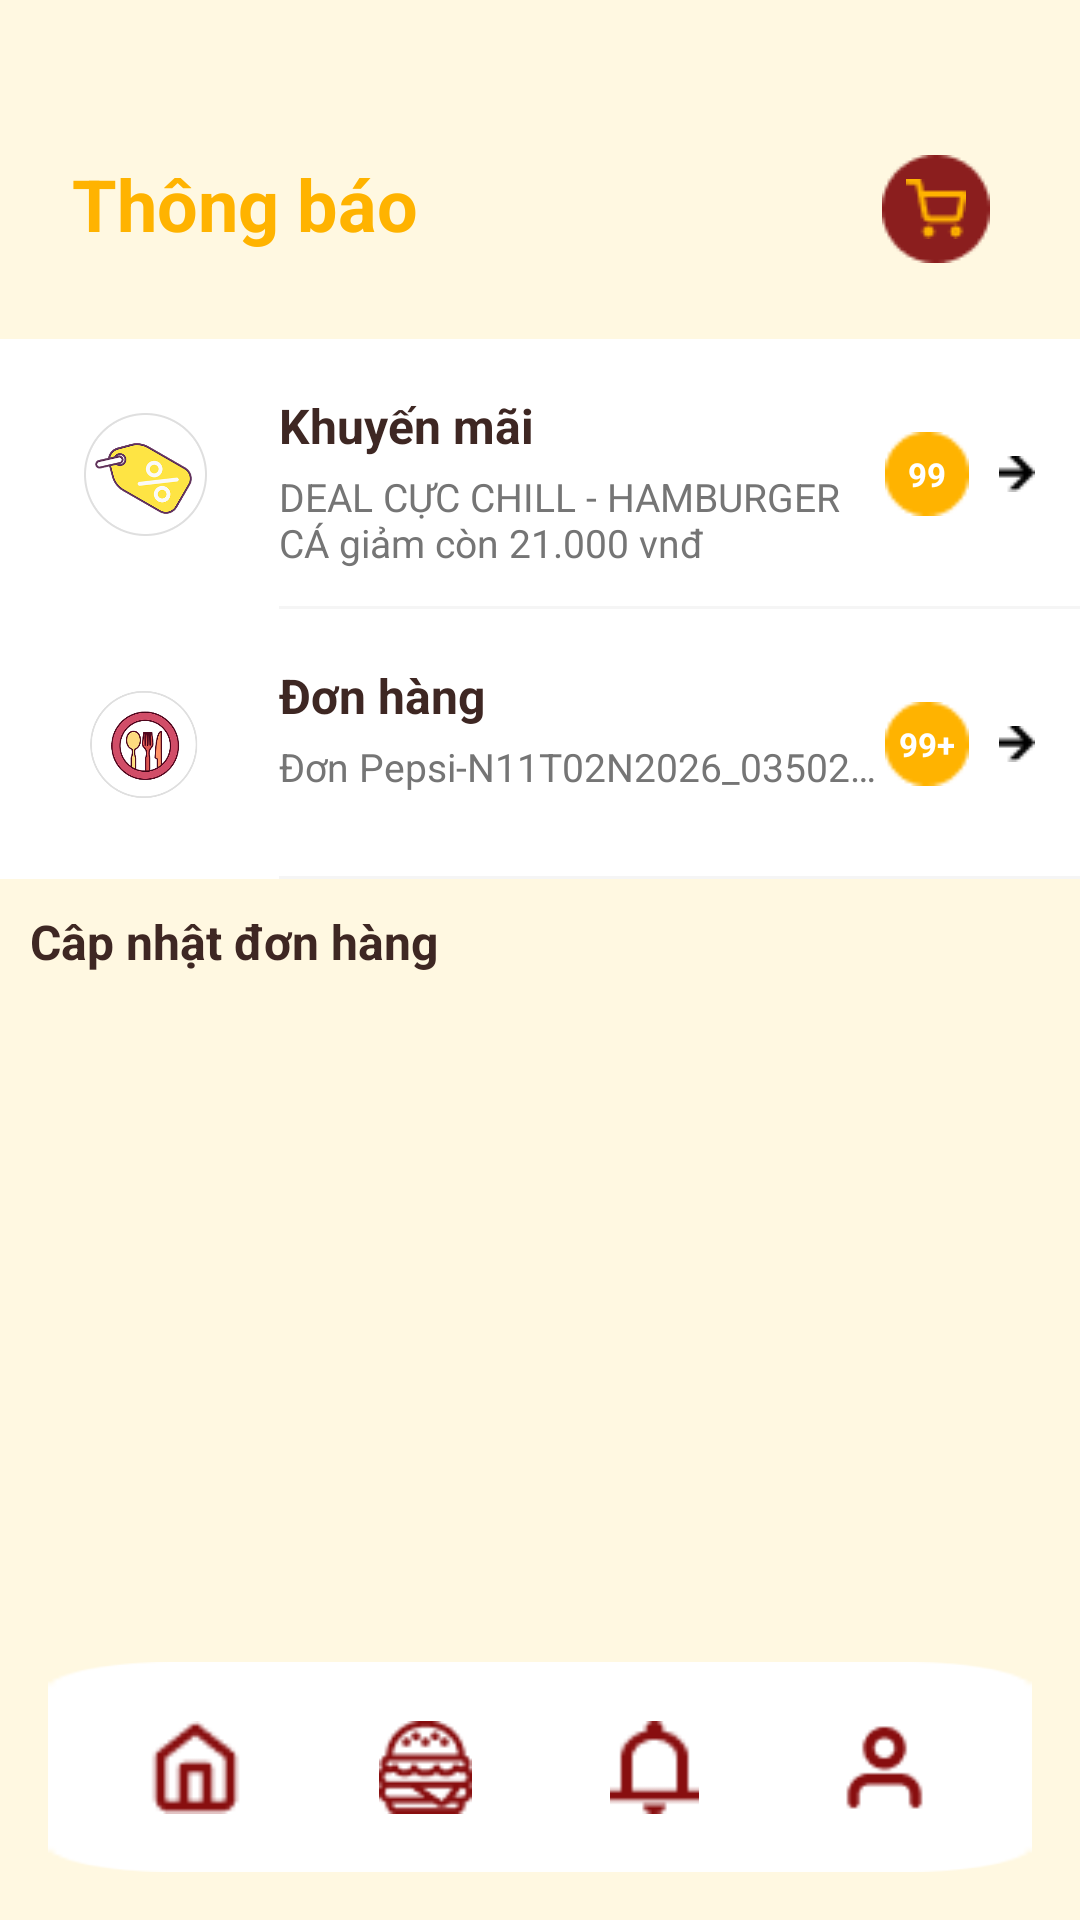

This screen was rendered from an Android layout file. Write that file and the resources it references.
<!-- AndroidManifest.xml: application theme Theme.QuickBuyFoodDelivery -->
<!-- res/layout/activity_notification.xml -->
﻿<?xml version="1.0" encoding="utf-8"?>
<androidx.constraintlayout.widget.ConstraintLayout xmlns:android="http://schemas.android.com/apk/res/android"
    xmlns:app="http://schemas.android.com/apk/res-auto"
    xmlns:tools="http://schemas.android.com/tools"
    android:layout_width="match_parent"
    android:layout_height="match_parent"
    android:background="@color/background">

    <LinearLayout
        android:layout_width="match_parent"
        android:layout_height="match_parent"
        android:orientation="vertical"
        app:layout_constraintStart_toStartOf="parent">

        <androidx.constraintlayout.widget.ConstraintLayout
            android:layout_width="match_parent"
            android:layout_height="113dp"
            android:background="@color/background">

            <TextView
                android:id="@+id/tvThongBao"
                android:layout_width="wrap_content"
                android:layout_height="wrap_content"
                android:layout_marginStart="24dp"
                android:text="Thông báo"
                android:textColor="@color/gold"
                android:textSize="24sp"
                android:textStyle="bold"
                app:layout_constraintBottom_toBottomOf="parent"
                app:layout_constraintStart_toStartOf="parent"
                app:layout_constraintTop_toTopOf="parent"
                app:layout_constraintVertical_bias="0.641" />

            <ImageButton
                android:id="@+id/imageButton"
                android:layout_width="wrap_content"
                android:layout_height="wrap_content"
                android:layout_marginEnd="30dp"
                android:background="@mipmap/img_circle"
                android:contentDescription="Gio hang"
                app:layout_constraintEnd_toEndOf="parent"
                app:layout_constraintTop_toTopOf="@+id/tvThongBao"
                app:srcCompat="@mipmap/ic_shoppingcart"
                tools:ignore="TouchTargetSizeCheck" />

        </androidx.constraintlayout.widget.ConstraintLayout>

        <androidx.constraintlayout.widget.ConstraintLayout
        android:id="@+id/layoutThongBaoKhuyenMai"
        android:layout_width="match_parent"
        android:layout_height="90dp"
        android:background="#ffffff"
        android:clickable="true"
        android:focusable="true"
        android:foreground="?android:attr/selectableItemBackground">

        <ImageButton
            android:id="@+id/imgIconKhuyenMai"
            android:layout_width="65dp"
            android:layout_height="65dp"
            android:layout_marginStart="16dp"
            android:background="@drawable/background_itemvoucher"
            app:srcCompat="@mipmap/ico_sale_nof"
            android:elevation="4dp"
            android:padding="12dp"
            android:scaleType="fitCenter"
            app:layout_constraintBottom_toBottomOf="parent"
            app:layout_constraintStart_toStartOf="parent"
            app:layout_constraintTop_toTopOf="parent" />

        <TextView
            android:id="@+id/tvKhuyenMai"
            android:layout_width="0dp"
            android:layout_height="wrap_content"
            android:layout_marginStart="12dp"
            android:layout_marginTop="18dp"
            android:text="Khuyến mãi"
            android:textColor="#3E2723"
            android:textSize="16sp"
            android:textStyle="bold"
            app:layout_constraintEnd_toStartOf="@+id/tvThongBaoKhuyenMaiMoi"
            app:layout_constraintStart_toEndOf="@+id/imgIconKhuyenMai"
            app:layout_constraintTop_toTopOf="parent" />

        <TextView
            android:id="@+id/tvThongBaoKhuyenMai"
            android:layout_width="0dp"
            android:layout_height="wrap_content"
            android:layout_marginTop="4dp"
            android:ellipsize="end"
            android:maxLines="2"
            android:text="DEAL CỰC CHILL - HAMBURGER CÁ giảm còn 21.000 vnđ"
            android:textColor="#757575"
            android:textSize="13sp"
            app:layout_constraintEnd_toStartOf="@+id/tvThongBaoKhuyenMaiMoi"
            app:layout_constraintStart_toStartOf="@+id/tvKhuyenMai"
            app:layout_constraintTop_toBottomOf="@+id/tvKhuyenMai" />

        <TextView
            android:id="@+id/tvThongBaoKhuyenMaiMoi"
            android:layout_width="28dp"
            android:layout_height="28dp"
            android:layout_marginEnd="10dp"
            android:background="@mipmap/ico_ellipse"
            android:gravity="center"
            android:text="99"
            android:textColor="#ffffff"
            android:textSize="11sp"
            android:textStyle="bold"
            app:layout_constraintBottom_toBottomOf="parent"
            app:layout_constraintEnd_toStartOf="@+id/img_arrow_right"
            app:layout_constraintTop_toTopOf="parent" />

        <ImageView
            android:id="@+id/img_arrow_right"
            android:layout_width="wrap_content"
            android:layout_height="wrap_content"
            android:layout_marginEnd="15dp"
            app:layout_constraintBottom_toBottomOf="parent"
            app:layout_constraintEnd_toEndOf="parent"
            app:layout_constraintTop_toTopOf="parent"
            app:srcCompat="@mipmap/ico_arrow_right" />

        <ImageView
            android:id="@+id/imageView4"
            android:layout_width="0dp"
            android:layout_height="1dp"
            android:background="#F5F5F5"
            app:layout_constraintBottom_toBottomOf="parent"
            app:layout_constraintEnd_toEndOf="parent"
            app:layout_constraintStart_toStartOf="@+id/tvKhuyenMai" />

    </androidx.constraintlayout.widget.ConstraintLayout>
        <androidx.constraintlayout.widget.ConstraintLayout
            android:id="@+id/layoutThongBaoDonHang"
            android:layout_width="match_parent"
            android:layout_height="90dp"
            android:background="#ffffff"
            android:clickable="true"
            android:focusable="true"
            android:foreground="?android:attr/selectableItemBackground">

            <ImageButton
                android:id="@+id/imgIconDonHang"
                android:layout_width="65dp"
                android:layout_height="65dp"
                android:layout_marginStart="16dp"
                android:background="@drawable/background_itemvoucher"
                android:elevation="4dp"
                android:padding="12dp"
                android:scaleType="fitCenter"
                app:layout_constraintBottom_toBottomOf="parent"
                app:layout_constraintStart_toStartOf="parent"
                app:layout_constraintTop_toTopOf="parent"
                app:srcCompat="@mipmap/ico_food_nof" />

            <TextView
                android:id="@+id/tvDonHang"
                android:layout_width="0dp"
                android:layout_height="wrap_content"
                android:layout_marginStart="12dp"
                android:layout_marginTop="18dp"
                android:text="Đơn hàng"
                android:textColor="#3E2723"
                android:textSize="16sp"
                android:textStyle="bold"
                app:layout_constraintEnd_toStartOf="@+id/tvThongBaoDonHangMoi"
                app:layout_constraintStart_toEndOf="@+id/imgIconDonHang"
                app:layout_constraintTop_toTopOf="parent" />

            <TextView
                android:id="@+id/tvThongBaoDonHang"
                android:layout_width="0dp"
                android:layout_height="wrap_content"
                android:layout_marginTop="4dp"
                android:ellipsize="end"
                android:maxLines="1"
                android:text="Đơn Pepsi-N11T02N2026_035021 đã huỷ"
                android:textColor="#757575"
                android:textSize="13sp"
                app:layout_constraintEnd_toStartOf="@+id/tvThongBaoDonHangMoi"
                app:layout_constraintStart_toStartOf="@+id/tvDonHang"
                app:layout_constraintTop_toBottomOf="@+id/tvDonHang" />

            <TextView
                android:id="@+id/tvThongBaoDonHangMoi"
                android:layout_width="28dp"
                android:layout_height="28dp"
                android:layout_marginEnd="10dp"
                android:background="@mipmap/ico_ellipse"
                android:gravity="center"
                android:text="99+"
                android:textColor="#ffffff"
                android:textSize="11sp"
                android:textStyle="bold"
                app:layout_constraintBottom_toBottomOf="parent"
                app:layout_constraintEnd_toStartOf="@+id/img_arrow_right1"
                app:layout_constraintTop_toTopOf="parent" />

            <ImageView
                android:id="@+id/img_arrow_right1"
                android:layout_width="wrap_content"
                android:layout_height="wrap_content"
                android:layout_marginEnd="15dp"
                app:layout_constraintBottom_toBottomOf="parent"
                app:layout_constraintEnd_toEndOf="parent"
                app:layout_constraintTop_toTopOf="parent"
                app:srcCompat="@mipmap/ico_arrow_right" />

            <ImageView
                android:id="@+id/viewLineDonHang"
                android:layout_width="0dp"
                android:layout_height="1dp"
                android:background="#F5F5F5"
                app:layout_constraintBottom_toBottomOf="parent"
                app:layout_constraintEnd_toEndOf="parent"
                app:layout_constraintStart_toStartOf="@+id/tvDonHang" />

        </androidx.constraintlayout.widget.ConstraintLayout>

        <androidx.constraintlayout.widget.ConstraintLayout
            android:layout_width="match_parent"
            android:layout_height="wrap_content"
            android:layout_marginTop="10dp"
            android:layout_marginBottom="10dp">

            <TextView
                android:id="@+id/textView9"
                android:layout_width="wrap_content"
                android:layout_height="wrap_content"
                android:layout_marginStart="10dp"
                android:text="Câp nhật đơn hàng"
                android:textSize="16sp"
                android:textStyle="bold"
                android:textColor="#3E2723"
                app:layout_constraintBottom_toBottomOf="parent"
                app:layout_constraintStart_toStartOf="parent" />
        </androidx.constraintlayout.widget.ConstraintLayout>

        <androidx.constraintlayout.widget.ConstraintLayout
            android:layout_width="match_parent"
            android:layout_height="match_parent">

            <androidx.recyclerview.widget.RecyclerView
                android:id="@+id/rcvCapNhatDonHang"
                android:layout_width="match_parent"
                android:layout_height="wrap_content"
                app:layout_constraintEnd_toEndOf="parent"
                app:layout_constraintStart_toStartOf="parent"
                app:layout_constraintTop_toTopOf="parent" />
        </androidx.constraintlayout.widget.ConstraintLayout>
    </LinearLayout>

    <androidx.constraintlayout.widget.ConstraintLayout
        android:id="@+id/layoutTaskbarContainer"
        android:layout_width="match_parent"
        android:layout_height="wrap_content"
        android:padding="16dp"
        app:layout_constraintBottom_toBottomOf="parent">

        <include
            android:id="@+id/taskbar"
            layout="@layout/layout_taskbar" />

    </androidx.constraintlayout.widget.ConstraintLayout>

</androidx.constraintlayout.widget.ConstraintLayout>
<!-- res/layout/layout_taskbar.xml (included above) -->
<?xml version="1.0" encoding="utf-8"?>
<androidx.constraintlayout.widget.ConstraintLayout
    xmlns:android="http://schemas.android.com/apk/res/android"
    xmlns:app="http://schemas.android.com/apk/res-auto"
    android:id="@+id/layoutTaskbar"
    android:layout_width="match_parent"
    android:layout_height="70dp"
    android:background="@drawable/o_vuong"
    android:elevation="8dp">

    
    <ImageButton
        android:id="@+id/btnHome"
        android:layout_width="55dp"
        android:layout_height="55dp"
        android:padding="12dp"
        android:background="?android:attr/selectableItemBackgroundBorderless"
        android:scaleType="fitCenter"
        android:src="@mipmap/ic_home"
        android:contentDescription="Trang chủ"
        app:tint="#880E0F"
        app:layout_constraintTop_toTopOf="parent"
        app:layout_constraintBottom_toBottomOf="parent"
        app:layout_constraintStart_toStartOf="parent"
        app:layout_constraintEnd_toStartOf="@id/btnFood"
        app:layout_constraintHorizontal_chainStyle="spread" />

    
    <ImageButton
        android:id="@+id/btnFood"
        android:layout_width="55dp"
        android:layout_height="55dp"
        android:padding="12dp"
        android:background="?android:attr/selectableItemBackgroundBorderless"
        android:scaleType="fitCenter"
        android:src="@mipmap/ic_food"
        android:contentDescription="Đồ ăn"
        app:tint="#880E0F"
        app:layout_constraintTop_toTopOf="parent"
        app:layout_constraintBottom_toBottomOf="parent"
        app:layout_constraintStart_toEndOf="@id/btnHome"
        app:layout_constraintEnd_toStartOf="@id/btnNotification" />

    
    <ImageButton
        android:id="@+id/btnNotification"
        android:layout_width="55dp"
        android:layout_height="55dp"
        android:padding="12dp"
        android:background="?android:attr/selectableItemBackgroundBorderless"
        android:scaleType="fitCenter"
        android:src="@mipmap/ic_1_notification"
        android:contentDescription="Thông báo"
        app:tint="#880E0F"
        app:layout_constraintTop_toTopOf="parent"
        app:layout_constraintBottom_toBottomOf="parent"
        app:layout_constraintStart_toEndOf="@id/btnFood"
        app:layout_constraintEnd_toStartOf="@id/btnUser" />

    
    <ImageButton
        android:id="@+id/btnUser"
        android:layout_width="55dp"
        android:layout_height="55dp"
        android:padding="12dp"
        android:background="?android:attr/selectableItemBackgroundBorderless"
        android:scaleType="fitCenter"
        android:src="@mipmap/ic_1_user"
        android:contentDescription="Tài khoản"
        app:tint="#880E0F"
        app:layout_constraintTop_toTopOf="parent"
        app:layout_constraintBottom_toBottomOf="parent"
        app:layout_constraintStart_toEndOf="@id/btnNotification"
        app:layout_constraintEnd_toEndOf="parent" />

</androidx.constraintlayout.widget.ConstraintLayout>
<!-- resources referenced by this layout -->
<resources>
  <color name="background">#FFF8E1</color>
  <color name="gold">#FFB300</color>
  <!-- drawable background_itemvoucher: png bitmap (drawable, 538 bytes) -->
  <!-- drawable o_vuong: png bitmap (drawable, 1051 bytes) -->
  <!-- mipmap ic_1_notification: png bitmap (mipmap-mdpi, 533 bytes) -->
  <!-- mipmap ic_1_user: png bitmap (mipmap-mdpi, 649 bytes) -->
  <!-- mipmap ic_food: png bitmap (drawable, 937 bytes) -->
  <!-- mipmap ic_home: png bitmap (mipmap-mdpi, 556 bytes) -->
  <!-- mipmap ic_shoppingcart: png bitmap (mipmap-mdpi, 475 bytes) -->
  <!-- mipmap ico_arrow_right: png bitmap (mipmap-mdpi, 231 bytes) -->
  <!-- mipmap ico_ellipse: png bitmap (mipmap-mdpi, 505 bytes) -->
  <!-- mipmap ico_food_nof: png bitmap (mipmap-mdpi, 26839 bytes) -->
  <!-- mipmap ico_sale_nof: png bitmap (mipmap-mdpi, 24042 bytes) -->
  <!-- mipmap img_circle: png bitmap (mipmap-mdpi, 717 bytes) -->
  <style name="Theme.QuickBuyFoodDelivery" parent="Base.Theme.QuickBuyFoodDelivery" />
  <style name="Base.Theme.QuickBuyFoodDelivery" parent="Theme.Material3.DayNight.NoActionBar">
          
          
      </style>
</resources>
